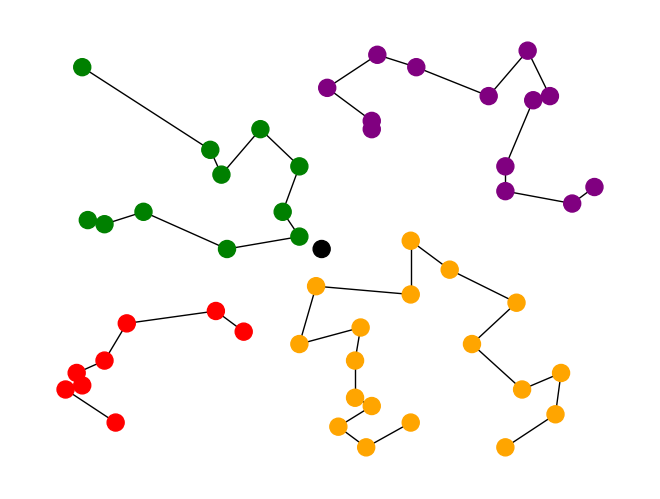

Source code (Python):
import matplotlib.pyplot as plt
import networkx as nx
from random import randint, sample
from math import sqrt


class Vertex:
    def __init__(self, x, y):
        self.x = x
        self.y = y


class Centroid:
    def __init__(self, x, y):
        self.x = x
        self.y = y


def dist(x1, y1, x2, y2):
    return sqrt((x1 - x2) ** 2 + (y1 - y2) ** 2)


def create_clusters(reference_elements, elements_to_organise):
    global target_index
    new_node_color = []
    new_clusters = [[] for _ in range(NUMBER_CLUSTERS)]  # initialisation of the clusters list
    for k in range(len(elements_to_organise)):
        record_distance = dist(0, 0, WIDTH, HEIGHT)
        for j in range(len(reference_elements)):
            d = dist(elements_to_organise[k].x, elements_to_organise[k].y,
                     reference_elements[j].x, reference_elements[j].y)
            if d < record_distance:
                record_distance = d
                target_index = j
        new_clusters[target_index].append(elements_to_organise[k])
        new_node_color.append(COLORS[target_index])
    return new_clusters, new_node_color


def centroid_of(lst):
    xG = yG = 0
    for a in range(len(lst)):
        xG += lst[a].x / len(lst)
        yG += lst[a].y / len(lst)
    return Centroid(xG, yG)


def total_distance(lst):
    d = 0
    for j in range(len(lst) - 1):
        d += dist(vertices[lst[j]].x, vertices[lst[j]].y, vertices[lst[j + 1]].x, vertices[lst[j + 1]].y)
    return d


def reverse_sublist(lst, start, end):
    lst[start:end] = lst[start:end][::-1]
    return lst


NUMBER_VERTICES = 50
NUMBER_CLUSTERS = 4
NUMBER_ITERATIONS = 10 ** 5
WIDTH = HEIGHT = 100  # dimension of the canvas
VERTEX_SIZE = 150
COLORS = ['orange', 'red', 'purple', 'green', 'black', 'grey', 'pink', 'cyan']

vertices = []
G = nx.Graph()

print("* K-means *")
print("Number of vertices :", NUMBER_VERTICES,
      "| Number of clusters :", NUMBER_CLUSTERS,
      "| Dimensions of the canvas : (" + str(WIDTH), ";", str(HEIGHT) + ")\n")

# creation of the vertices
# print("Vertices coordinates :")
for i in range(NUMBER_VERTICES):
    new_vertex = Vertex(randint(1, WIDTH), randint(1, HEIGHT))
    vertices.append(new_vertex)
    G.add_node(i, pos=(new_vertex.x, new_vertex.y))
    # print(i, ": (" + str(vertices[i].x), ";", str(vertices[i].y) + ")")
procurement_platform = Vertex(WIDTH / 2, HEIGHT / 2)
G.add_node("platform", pos=(procurement_platform.x, procurement_platform.y))
pos = nx.get_node_attributes(G, 'pos')

# initialisation
initial_vertices = sample(vertices, NUMBER_CLUSTERS)

clusters, node_color = create_clusters(initial_vertices, vertices)

# clusters
# --------------------------------------------------------------
previous_state = clusters
current_state = []
iteration = 0
while previous_state != current_state:
    previous_state = clusters
    current_state = []
    centroids = []
    for cluster in clusters:
        centroids.append(centroid_of(cluster))
    clusters, node_color = create_clusters(centroids, vertices)
    current_state = clusters
    iteration += 1
print("Clusters : done")
# --------------------------------------------------------------

# graphs
# --------------------------------------------------------------
for cluster in clusters:
    path = []
    for vertex in cluster:
        path.append(vertices.index(vertex))
    record_distance = dist(0, 0, WIDTH, HEIGHT) * NUMBER_VERTICES
    for i in range(NUMBER_ITERATIONS):
        selected_vertices = sample(range(NUMBER_VERTICES), 2)
        test = path.copy()
        test = reverse_sublist(test, selected_vertices[0], selected_vertices[1])
        test_distance = total_distance(test)
        if test_distance < record_distance:
            record_distance = test_distance
            path = test
    for i in range(len(cluster) - 1):
        G.add_edge(path[i], path[i + 1])
print("Tours : done")
# --------------------------------------------------------------

node_color.append('black')
plt.figure(str(NUMBER_CLUSTERS) + "-means | Iteration " + str(iteration))
nx.draw(G, pos, node_size=VERTEX_SIZE, node_color=node_color)
plt.show()
